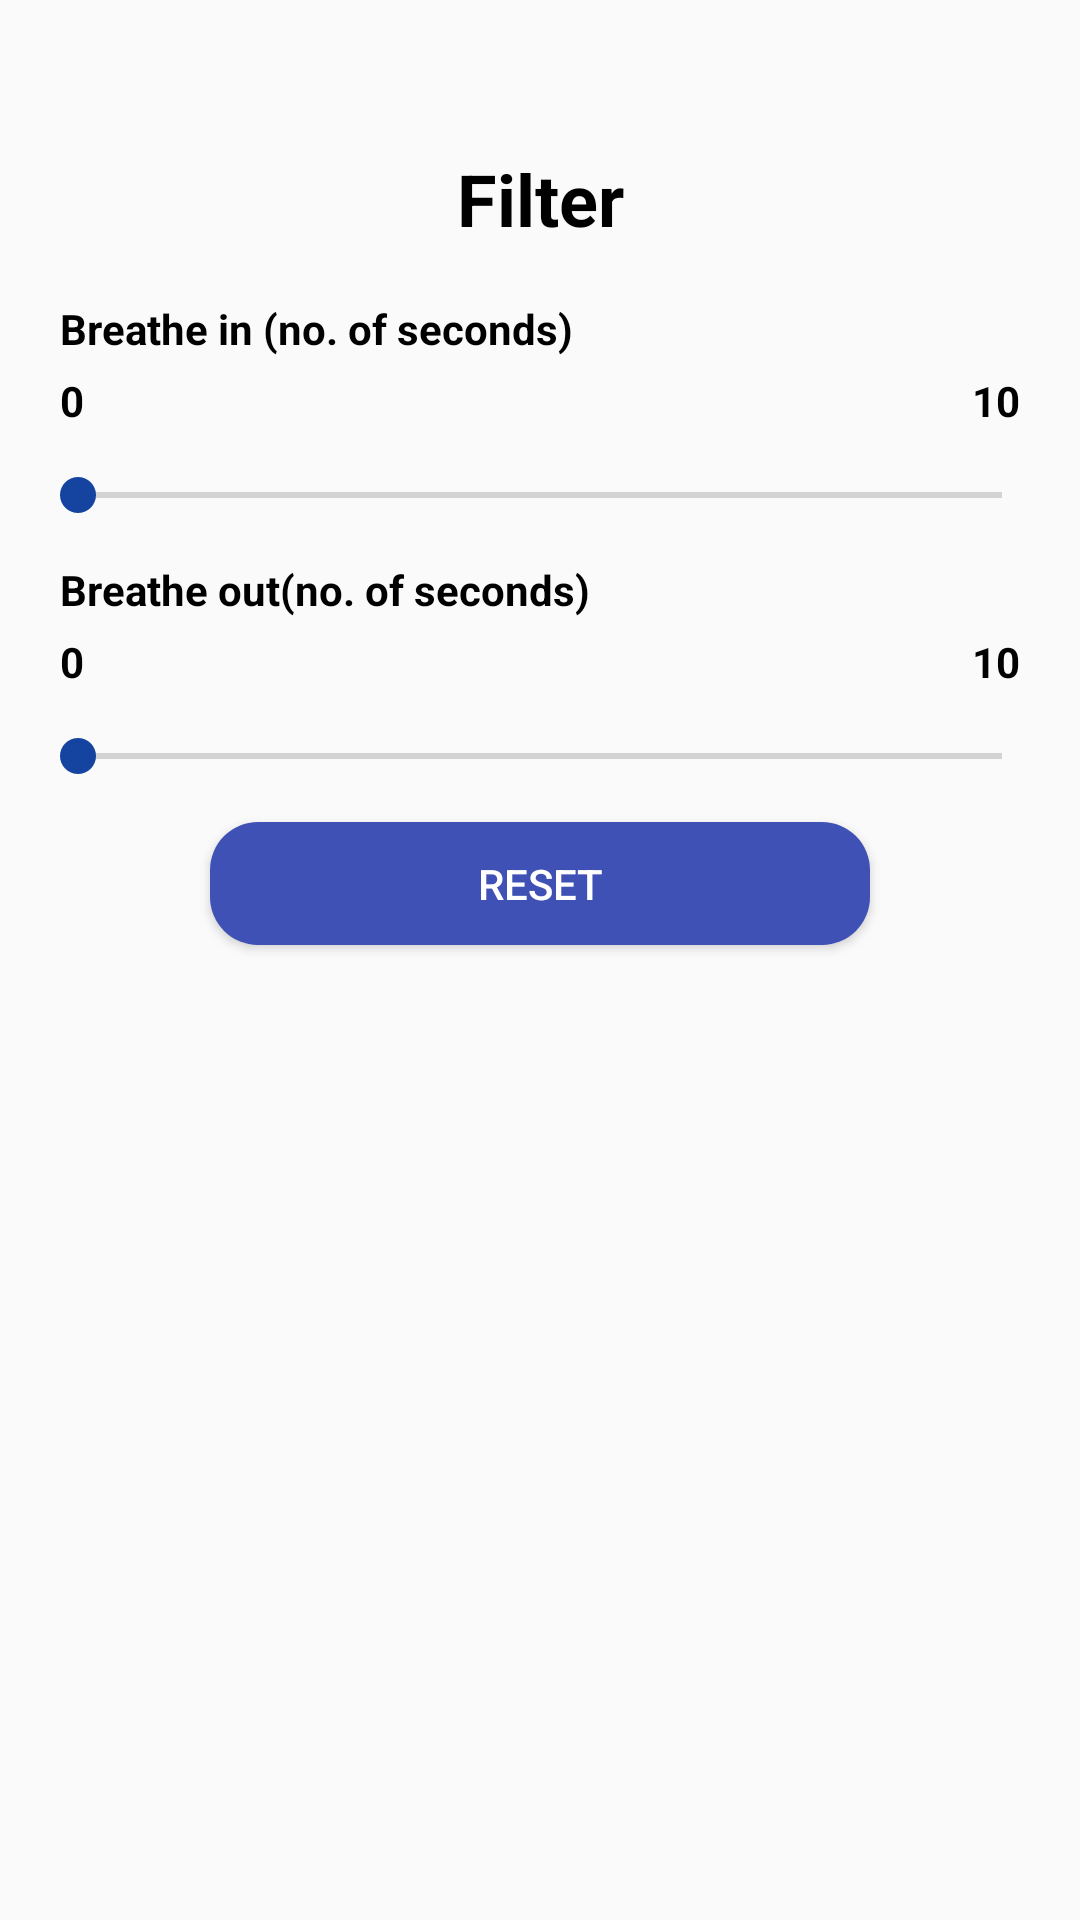

The Android layout XML behind this screen, and the referenced resources:
<!-- AndroidManifest.xml: application theme AppTheme -->
<!-- res/layout/filter_popup.xml -->
<?xml version="1.0" encoding="utf-8"?>
<LinearLayout xmlns:android="http://schemas.android.com/apk/res/android"
    android:orientation="vertical" android:layout_width="match_parent"
    android:padding="10dp"
    android:layout_height="match_parent">

    <TextView
        android:id="@+id/textView2"
        android:layout_width="match_parent"
        android:layout_height="90dp"
        android:paddingTop="40dp"
        android:text="Filter"
        android:textAlignment="center"
        android:textColor="#000000"
        android:textSize="24sp"
        android:textStyle="bold" />

    <TextView
        android:id="@+id/measureText1"
        android:layout_width="match_parent"
        android:layout_height="wrap_content"
        android:paddingLeft="10dp"
        android:text="Breathe in (no. of seconds)"

        android:textColor="#000000"
        android:textSize="14sp"
        android:textStyle="bold" />

    <RelativeLayout
        android:layout_width="wrap_content"
        android:layout_height="wrap_content">

        <TextView
            android:id="@+id/breathIn_0"
            android:layout_width="wrap_content"
            android:layout_height="wrap_content"
            android:layout_alignParentLeft="true"
            android:paddingLeft="10dp"
            android:paddingTop="5dp"
            android:text="0"
            android:textColor="@color/design_default_color_on_secondary"
            android:textSize="14sp"
            android:textStyle="bold" />
        <TextView
            android:layout_width="wrap_content"
            android:layout_height="wrap_content"
            android:paddingTop="5dp"
            android:layout_alignParentRight="true"
            android:textStyle="bold"
            android:textSize="14sp"
            android:textColor="@color/design_default_color_on_secondary"
            android:paddingRight="10dp"
            android:text="10"

            />
    </RelativeLayout>

    <SeekBar
        android:min="0"
        android:max="10"
        android:id="@+id/breathInSeekBar"
        android:thumbTint="#1543A0"
        android:layout_width="match_parent"
        android:layout_height="44dp" />

    <TextView
        android:id="@+id/textView3"
        android:layout_width="match_parent"
        android:layout_height="wrap_content"
        android:paddingLeft="10dp"
        android:text="Breathe out(no. of seconds)"

        android:textColor="#000000"
        android:textSize="14sp"
        android:textStyle="bold" />


    <RelativeLayout
        android:layout_width="wrap_content"
        android:layout_height="wrap_content">

        <TextView
            android:id="@+id/breathOut_0"
            android:layout_width="wrap_content"
            android:layout_height="wrap_content"
            android:layout_alignParentLeft="true"
            android:paddingLeft="10dp"
            android:paddingTop="5dp"
            android:text="0"
            android:textColor="@color/design_default_color_on_secondary"
            android:textSize="14sp"
            android:textStyle="bold" />
        <TextView
            android:layout_width="wrap_content"
            android:layout_height="wrap_content"
            android:paddingTop="5dp"
            android:layout_alignParentRight="true"
            android:textStyle="bold"
            android:textSize="14sp"
            android:textColor="@color/design_default_color_on_secondary"
            android:paddingRight="10dp"
            android:text="10"

            />
    </RelativeLayout>

    <SeekBar
        android:id="@+id/breathOutSeekBar"
        android:min="0"
        android:max="10"
        android:thumbTint="#1543A0"
        android:layout_width="match_parent"
        android:layout_height="44dp"  />

    <Button
        android:id="@+id/reset_btn"
        android:layout_width="220dp"
        android:layout_height="41dp"
        android:layout_gravity="center"
        android:background="@drawable/rounded_corner"
        android:backgroundTint="#3F51B5"
        android:text="RESET"
        android:textAlignment="center"
        android:textColor="#FFFFFF" />


</LinearLayout>
<!-- resources referenced by this layout -->
<resources>
  <!-- drawable rounded_corner (drawable) -->
  <?xml version="1.0" encoding="utf-8"?>
  <shape xmlns:android="http://schemas.android.com/apk/res/android">
      <corners  android:radius="16dp"/>
      <solid android:color="#F9F6F3"></solid>
  </shape>
  <style name="AppTheme" parent="Theme.AppCompat.Light.NoActionBar">
          
          <item name="colorPrimary">@color/colorPrimary</item>
          <item name="colorPrimaryDark">@color/colorPrimaryDark</item>
          <item name="colorAccent">@color/colorAccent</item>
      </style>
  <color name="colorPrimary">#FFFFFF</color>
  <color name="colorPrimaryDark">#000000</color>
  <color name="colorAccent">#D81B60</color>
</resources>
